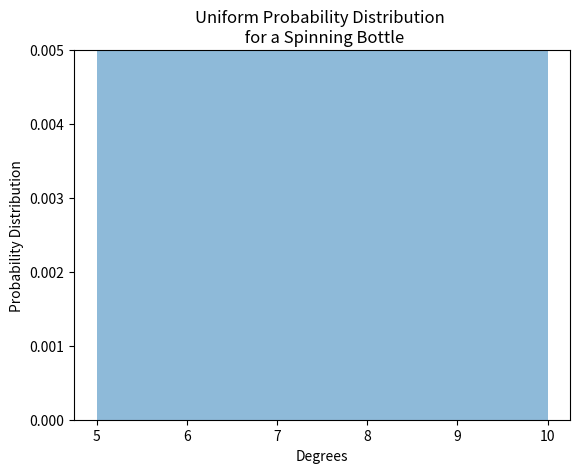

Write Python code to recreate this figure.

# coding: utf-8

# ### Visualizing Uniform Probability Distributions

# In[ ]:


import matplotlib.pyplot as plt
import matplotlib.ticker as plticker
import numpy as np

def plot_uniform(x_minimum, x_maximum, tick_interval):
    
    x = range(x_minimum, x_maximum + 1)
    
    # TODO: Using x_maximum and x_minimum, calculate the height of the
    # rectangle that represents the uniform probability distribution
    # Recall that the rectangle area should be 1 for a uniform continuous
    # distribution 
    y = 0  
    
    y = 1/(x_maximum-x_minimum)

    plt.bar(x_minimum, y, bottom=0, width= (x_maximum - x_minimum), align='edge', alpha=0.5)
    plt.xlabel('Degrees')
    plt.ylabel('Probability Distribution')
    plt.title('Uniform Probability Distribution \n for a Spinning Bottle')
    plt.xticks(np.arange(min(x), max(x)+1, tick_interval))
    plt.ylim(0, .005)
    plt.show()


# Run the code cell below to see the results. 

# In[ ]:


plot_uniform(5, 10, 1)


